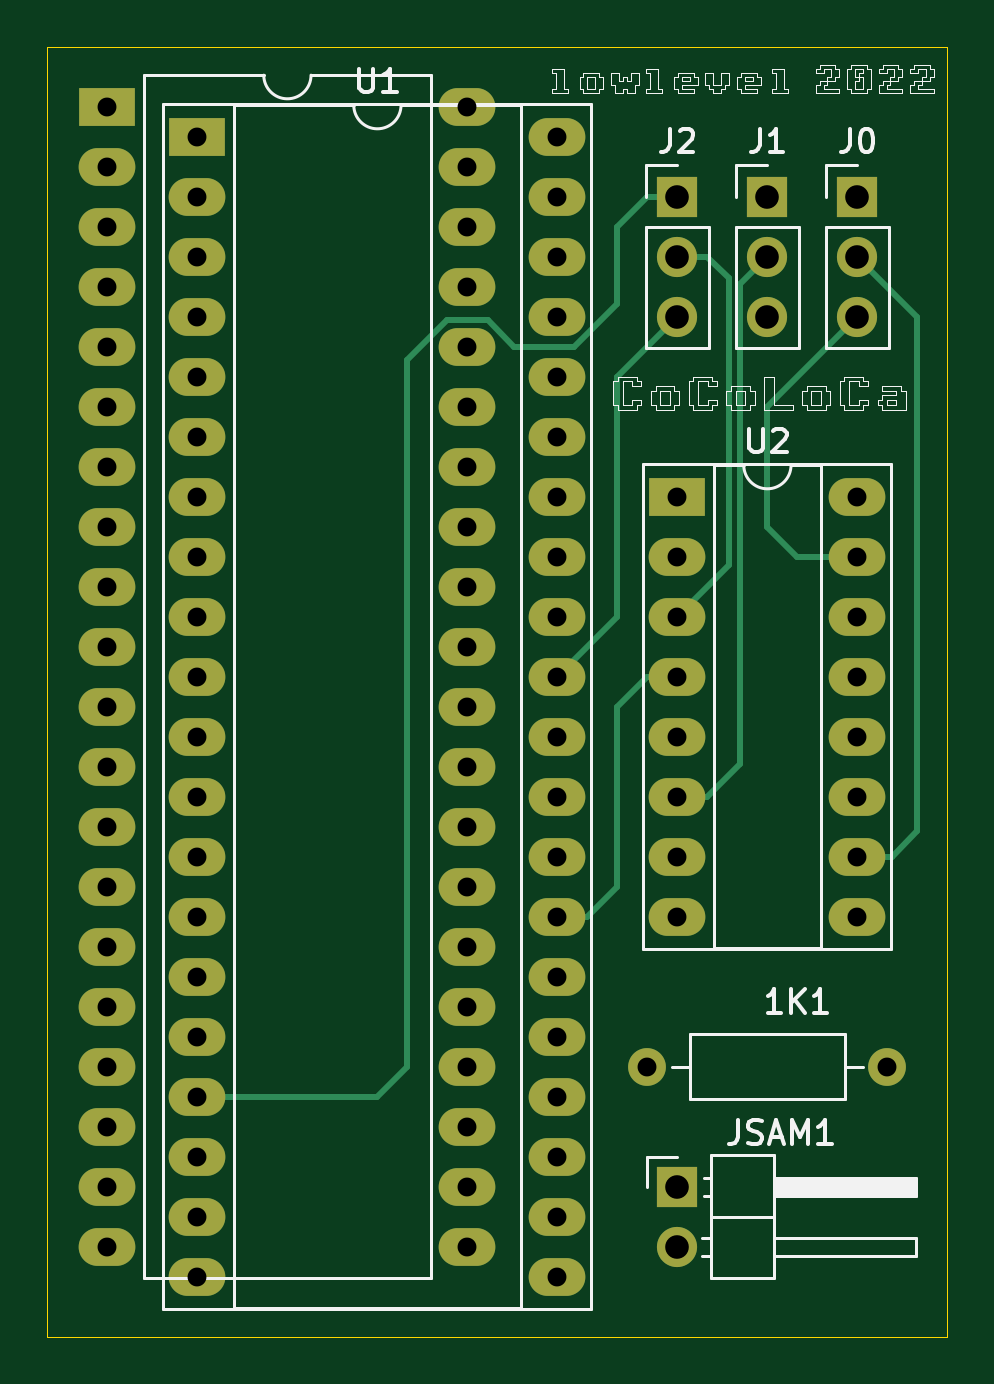
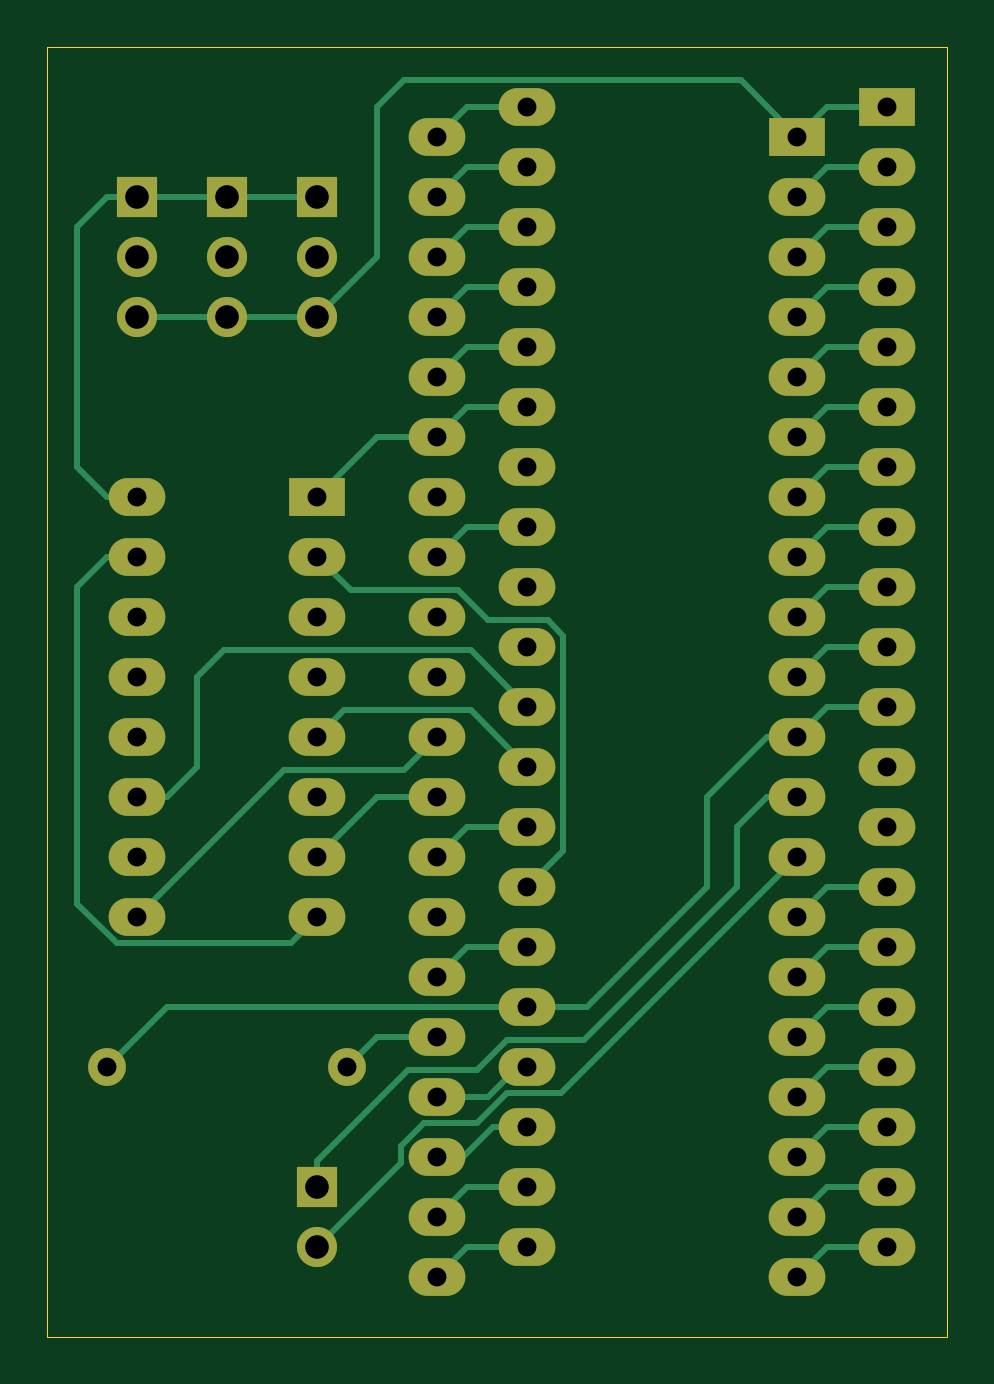
Circuit board: 8 layer files. Board 38.1 x 54.6 mm.
- bottom_copper: Cocoloca-B_Cu.gbl (10770 bytes)
- bottom_mask: Cocoloca-B_Mask.gbs (3528 bytes)
- bottom_silk: Cocoloca-B_SilkS.gbo (496 bytes)
- outline: Cocoloca-Edge_Cuts.gm1 (735 bytes)
- top_copper: Cocoloca-F_Cu.gtl (5729 bytes)
- top_mask: Cocoloca-F_Mask.gts (3528 bytes)
- top_silk: Cocoloca-F_SilkS.gto (26011 bytes)
- drill: Cocoloca-PTH.drl (1581 bytes)

=== bottom_copper: Cocoloca-B_Cu.gbl (10770 bytes, source omitted) ===
=== bottom_mask: Cocoloca-B_Mask.gbs ===
G04 #@! TF.GenerationSoftware,KiCad,Pcbnew,(5.1.9)-1*
G04 #@! TF.CreationDate,2022-09-29T01:04:44-04:00*
G04 #@! TF.ProjectId,Cocoloca,436f636f-6c6f-4636-912e-6b696361645f,rev?*
G04 #@! TF.SameCoordinates,Original*
G04 #@! TF.FileFunction,Soldermask,Bot*
G04 #@! TF.FilePolarity,Negative*
%FSLAX46Y46*%
G04 Gerber Fmt 4.6, Leading zero omitted, Abs format (unit mm)*
G04 Created by KiCad (PCBNEW (5.1.9)-1) date 2022-09-29 01:04:44*
%MOMM*%
%LPD*%
G01*
G04 APERTURE LIST*
%ADD10O,2.400000X1.600000*%
%ADD11R,2.400000X1.600000*%
%ADD12O,1.600000X1.600000*%
%ADD13C,1.600000*%
%ADD14O,1.700000X1.700000*%
%ADD15R,1.700000X1.700000*%
G04 APERTURE END LIST*
D10*
X151130000Y-96520000D03*
X143510000Y-114300000D03*
X151130000Y-99060000D03*
X143510000Y-111760000D03*
X151130000Y-101600000D03*
X143510000Y-109220000D03*
X151130000Y-104140000D03*
X143510000Y-106680000D03*
X151130000Y-106680000D03*
X143510000Y-104140000D03*
X151130000Y-109220000D03*
X143510000Y-101600000D03*
X151130000Y-111760000D03*
X143510000Y-99060000D03*
X151130000Y-114300000D03*
D11*
X143510000Y-96520000D03*
D10*
X134620000Y-80010000D03*
X119380000Y-128270000D03*
X134620000Y-82550000D03*
X119380000Y-125730000D03*
X134620000Y-85090000D03*
X119380000Y-123190000D03*
X134620000Y-87630000D03*
X119380000Y-120650000D03*
X134620000Y-90170000D03*
X119380000Y-118110000D03*
X134620000Y-92710000D03*
X119380000Y-115570000D03*
X134620000Y-95250000D03*
X119380000Y-113030000D03*
X134620000Y-97790000D03*
X119380000Y-110490000D03*
X134620000Y-100330000D03*
X119380000Y-107950000D03*
X134620000Y-102870000D03*
X119380000Y-105410000D03*
X134620000Y-105410000D03*
X119380000Y-102870000D03*
X134620000Y-107950000D03*
X119380000Y-100330000D03*
X134620000Y-110490000D03*
X119380000Y-97790000D03*
X134620000Y-113030000D03*
X119380000Y-95250000D03*
X134620000Y-115570000D03*
X119380000Y-92710000D03*
X134620000Y-118110000D03*
X119380000Y-90170000D03*
X134620000Y-120650000D03*
X119380000Y-87630000D03*
X134620000Y-123190000D03*
X119380000Y-85090000D03*
X134620000Y-125730000D03*
X119380000Y-82550000D03*
X134620000Y-128270000D03*
D11*
X119380000Y-80010000D03*
D10*
X138430000Y-81280000D03*
X123190000Y-129540000D03*
X138430000Y-83820000D03*
X123190000Y-127000000D03*
X138430000Y-86360000D03*
X123190000Y-124460000D03*
X138430000Y-88900000D03*
X123190000Y-121920000D03*
X138430000Y-91440000D03*
X123190000Y-119380000D03*
X138430000Y-93980000D03*
X123190000Y-116840000D03*
X138430000Y-96520000D03*
X123190000Y-114300000D03*
X138430000Y-99060000D03*
X123190000Y-111760000D03*
X138430000Y-101600000D03*
X123190000Y-109220000D03*
X138430000Y-104140000D03*
X123190000Y-106680000D03*
X138430000Y-106680000D03*
X123190000Y-104140000D03*
X138430000Y-109220000D03*
X123190000Y-101600000D03*
X138430000Y-111760000D03*
X123190000Y-99060000D03*
X138430000Y-114300000D03*
X123190000Y-96520000D03*
X138430000Y-116840000D03*
X123190000Y-93980000D03*
X138430000Y-119380000D03*
X123190000Y-91440000D03*
X138430000Y-121920000D03*
X123190000Y-88900000D03*
X138430000Y-124460000D03*
X123190000Y-86360000D03*
X138430000Y-127000000D03*
X123190000Y-83820000D03*
X138430000Y-129540000D03*
D11*
X123190000Y-81280000D03*
D12*
X152400000Y-120650000D03*
D13*
X142240000Y-120650000D03*
D14*
X143510000Y-128270000D03*
D15*
X143510000Y-125730000D03*
D14*
X143510000Y-88900000D03*
X143510000Y-86360000D03*
D15*
X143510000Y-83820000D03*
D14*
X147320000Y-88900000D03*
X147320000Y-86360000D03*
D15*
X147320000Y-83820000D03*
D14*
X151130000Y-88900000D03*
X151130000Y-86360000D03*
D15*
X151130000Y-83820000D03*
M02*

=== bottom_silk: Cocoloca-B_SilkS.gbo ===
G04 #@! TF.GenerationSoftware,KiCad,Pcbnew,(5.1.9)-1*
G04 #@! TF.CreationDate,2022-09-29T01:04:44-04:00*
G04 #@! TF.ProjectId,Cocoloca,436f636f-6c6f-4636-912e-6b696361645f,rev?*
G04 #@! TF.SameCoordinates,Original*
G04 #@! TF.FileFunction,Legend,Bot*
G04 #@! TF.FilePolarity,Positive*
%FSLAX46Y46*%
G04 Gerber Fmt 4.6, Leading zero omitted, Abs format (unit mm)*
G04 Created by KiCad (PCBNEW (5.1.9)-1) date 2022-09-29 01:04:44*
%MOMM*%
%LPD*%
G01*
G04 APERTURE LIST*
G04 APERTURE END LIST*
M02*

=== outline: Cocoloca-Edge_Cuts.gm1 ===
G04 #@! TF.GenerationSoftware,KiCad,Pcbnew,(5.1.9)-1*
G04 #@! TF.CreationDate,2022-09-29T01:04:44-04:00*
G04 #@! TF.ProjectId,Cocoloca,436f636f-6c6f-4636-912e-6b696361645f,rev?*
G04 #@! TF.SameCoordinates,Original*
G04 #@! TF.FileFunction,Profile,NP*
%FSLAX46Y46*%
G04 Gerber Fmt 4.6, Leading zero omitted, Abs format (unit mm)*
G04 Created by KiCad (PCBNEW (5.1.9)-1) date 2022-09-29 01:04:44*
%MOMM*%
%LPD*%
G01*
G04 APERTURE LIST*
G04 #@! TA.AperFunction,Profile*
%ADD10C,0.050000*%
G04 #@! TD*
G04 APERTURE END LIST*
D10*
X116840000Y-77470000D02*
X154940000Y-77470000D01*
X154940000Y-132080000D02*
X154940000Y-77470000D01*
X116840000Y-132080000D02*
X154940000Y-132080000D01*
X116840000Y-77470000D02*
X116840000Y-132080000D01*
M02*

=== top_copper: Cocoloca-F_Cu.gtl ===
G04 #@! TF.GenerationSoftware,KiCad,Pcbnew,(5.1.9)-1*
G04 #@! TF.CreationDate,2022-09-29T01:04:44-04:00*
G04 #@! TF.ProjectId,Cocoloca,436f636f-6c6f-4636-912e-6b696361645f,rev?*
G04 #@! TF.SameCoordinates,Original*
G04 #@! TF.FileFunction,Copper,L1,Top*
G04 #@! TF.FilePolarity,Positive*
%FSLAX46Y46*%
G04 Gerber Fmt 4.6, Leading zero omitted, Abs format (unit mm)*
G04 Created by KiCad (PCBNEW (5.1.9)-1) date 2022-09-29 01:04:44*
%MOMM*%
%LPD*%
G01*
G04 APERTURE LIST*
G04 #@! TA.AperFunction,ComponentPad*
%ADD10O,2.400000X1.600000*%
G04 #@! TD*
G04 #@! TA.AperFunction,ComponentPad*
%ADD11R,2.400000X1.600000*%
G04 #@! TD*
G04 #@! TA.AperFunction,ComponentPad*
%ADD12O,1.600000X1.600000*%
G04 #@! TD*
G04 #@! TA.AperFunction,ComponentPad*
%ADD13C,1.600000*%
G04 #@! TD*
G04 #@! TA.AperFunction,ComponentPad*
%ADD14O,1.700000X1.700000*%
G04 #@! TD*
G04 #@! TA.AperFunction,ComponentPad*
%ADD15R,1.700000X1.700000*%
G04 #@! TD*
G04 #@! TA.AperFunction,Conductor*
%ADD16C,0.250000*%
G04 #@! TD*
G04 APERTURE END LIST*
D10*
X151130000Y-96520000D03*
X143510000Y-114300000D03*
X151130000Y-99060000D03*
X143510000Y-111760000D03*
X151130000Y-101600000D03*
X143510000Y-109220000D03*
X151130000Y-104140000D03*
X143510000Y-106680000D03*
X151130000Y-106680000D03*
X143510000Y-104140000D03*
X151130000Y-109220000D03*
X143510000Y-101600000D03*
X151130000Y-111760000D03*
X143510000Y-99060000D03*
X151130000Y-114300000D03*
D11*
X143510000Y-96520000D03*
D10*
X134620000Y-80010000D03*
X119380000Y-128270000D03*
X134620000Y-82550000D03*
X119380000Y-125730000D03*
X134620000Y-85090000D03*
X119380000Y-123190000D03*
X134620000Y-87630000D03*
X119380000Y-120650000D03*
X134620000Y-90170000D03*
X119380000Y-118110000D03*
X134620000Y-92710000D03*
X119380000Y-115570000D03*
X134620000Y-95250000D03*
X119380000Y-113030000D03*
X134620000Y-97790000D03*
X119380000Y-110490000D03*
X134620000Y-100330000D03*
X119380000Y-107950000D03*
X134620000Y-102870000D03*
X119380000Y-105410000D03*
X134620000Y-105410000D03*
X119380000Y-102870000D03*
X134620000Y-107950000D03*
X119380000Y-100330000D03*
X134620000Y-110490000D03*
X119380000Y-97790000D03*
X134620000Y-113030000D03*
X119380000Y-95250000D03*
X134620000Y-115570000D03*
X119380000Y-92710000D03*
X134620000Y-118110000D03*
X119380000Y-90170000D03*
X134620000Y-120650000D03*
X119380000Y-87630000D03*
X134620000Y-123190000D03*
X119380000Y-85090000D03*
X134620000Y-125730000D03*
X119380000Y-82550000D03*
X134620000Y-128270000D03*
D11*
X119380000Y-80010000D03*
D10*
X138430000Y-81280000D03*
X123190000Y-129540000D03*
X138430000Y-83820000D03*
X123190000Y-127000000D03*
X138430000Y-86360000D03*
X123190000Y-124460000D03*
X138430000Y-88900000D03*
X123190000Y-121920000D03*
X138430000Y-91440000D03*
X123190000Y-119380000D03*
X138430000Y-93980000D03*
X123190000Y-116840000D03*
X138430000Y-96520000D03*
X123190000Y-114300000D03*
X138430000Y-99060000D03*
X123190000Y-111760000D03*
X138430000Y-101600000D03*
X123190000Y-109220000D03*
X138430000Y-104140000D03*
X123190000Y-106680000D03*
X138430000Y-106680000D03*
X123190000Y-104140000D03*
X138430000Y-109220000D03*
X123190000Y-101600000D03*
X138430000Y-111760000D03*
X123190000Y-99060000D03*
X138430000Y-114300000D03*
X123190000Y-96520000D03*
X138430000Y-116840000D03*
X123190000Y-93980000D03*
X138430000Y-119380000D03*
X123190000Y-91440000D03*
X138430000Y-121920000D03*
X123190000Y-88900000D03*
X138430000Y-124460000D03*
X123190000Y-86360000D03*
X138430000Y-127000000D03*
X123190000Y-83820000D03*
X138430000Y-129540000D03*
D11*
X123190000Y-81280000D03*
D12*
X152400000Y-120650000D03*
D13*
X142240000Y-120650000D03*
D14*
X143510000Y-128270000D03*
D15*
X143510000Y-125730000D03*
D14*
X143510000Y-88900000D03*
X143510000Y-86360000D03*
D15*
X143510000Y-83820000D03*
D14*
X147320000Y-88900000D03*
X147320000Y-86360000D03*
D15*
X147320000Y-83820000D03*
D14*
X151130000Y-88900000D03*
X151130000Y-86360000D03*
D15*
X151130000Y-83820000D03*
D16*
X123190000Y-106680000D02*
X123590000Y-106680000D01*
X151130000Y-88900000D02*
X147320000Y-92710000D01*
X147320000Y-92710000D02*
X147320000Y-97790000D01*
X148590000Y-99060000D02*
X151130000Y-99060000D01*
X147320000Y-97790000D02*
X148590000Y-99060000D01*
X138430000Y-104140000D02*
X140970000Y-101600000D01*
X140970000Y-91440000D02*
X143510000Y-88900000D01*
X140970000Y-101600000D02*
X140970000Y-91440000D01*
X151130000Y-86360000D02*
X153670000Y-88900000D01*
X152580000Y-111760000D02*
X151130000Y-111760000D01*
X153670000Y-110670000D02*
X152580000Y-111760000D01*
X153670000Y-88900000D02*
X153670000Y-110670000D01*
X143510000Y-83820000D02*
X142240000Y-83820000D01*
X142240000Y-83820000D02*
X140970000Y-85090000D01*
X135485994Y-89044990D02*
X133754006Y-89044990D01*
X136611004Y-90170000D02*
X135485994Y-89044990D01*
X139151004Y-90170000D02*
X136611004Y-90170000D01*
X140970000Y-88351004D02*
X139151004Y-90170000D01*
X133754006Y-89044990D02*
X132080000Y-90718996D01*
X140970000Y-85090000D02*
X140970000Y-88351004D01*
X132080000Y-90718996D02*
X132080000Y-120650000D01*
X130810000Y-121920000D02*
X123190000Y-121920000D01*
X132080000Y-120650000D02*
X130810000Y-121920000D01*
X146144999Y-87535001D02*
X146144999Y-107855001D01*
X147320000Y-86360000D02*
X146144999Y-87535001D01*
X144780000Y-109220000D02*
X143510000Y-109220000D01*
X146144999Y-107855001D02*
X144780000Y-109220000D01*
X143510000Y-101600000D02*
X145694989Y-99415011D01*
X145694989Y-99415011D02*
X145694989Y-87274989D01*
X144780000Y-86360000D02*
X143510000Y-86360000D01*
X145694989Y-87274989D02*
X144780000Y-86360000D01*
X138430000Y-114300000D02*
X139700000Y-114300000D01*
X139700000Y-114300000D02*
X140970000Y-113030000D01*
X140970000Y-113030000D02*
X140970000Y-105410000D01*
X142240000Y-104140000D02*
X143510000Y-104140000D01*
X140970000Y-105410000D02*
X142240000Y-104140000D01*
M02*

=== top_mask: Cocoloca-F_Mask.gts ===
G04 #@! TF.GenerationSoftware,KiCad,Pcbnew,(5.1.9)-1*
G04 #@! TF.CreationDate,2022-09-29T01:04:44-04:00*
G04 #@! TF.ProjectId,Cocoloca,436f636f-6c6f-4636-912e-6b696361645f,rev?*
G04 #@! TF.SameCoordinates,Original*
G04 #@! TF.FileFunction,Soldermask,Top*
G04 #@! TF.FilePolarity,Negative*
%FSLAX46Y46*%
G04 Gerber Fmt 4.6, Leading zero omitted, Abs format (unit mm)*
G04 Created by KiCad (PCBNEW (5.1.9)-1) date 2022-09-29 01:04:44*
%MOMM*%
%LPD*%
G01*
G04 APERTURE LIST*
%ADD10O,2.400000X1.600000*%
%ADD11R,2.400000X1.600000*%
%ADD12O,1.600000X1.600000*%
%ADD13C,1.600000*%
%ADD14O,1.700000X1.700000*%
%ADD15R,1.700000X1.700000*%
G04 APERTURE END LIST*
D10*
X151130000Y-96520000D03*
X143510000Y-114300000D03*
X151130000Y-99060000D03*
X143510000Y-111760000D03*
X151130000Y-101600000D03*
X143510000Y-109220000D03*
X151130000Y-104140000D03*
X143510000Y-106680000D03*
X151130000Y-106680000D03*
X143510000Y-104140000D03*
X151130000Y-109220000D03*
X143510000Y-101600000D03*
X151130000Y-111760000D03*
X143510000Y-99060000D03*
X151130000Y-114300000D03*
D11*
X143510000Y-96520000D03*
D10*
X134620000Y-80010000D03*
X119380000Y-128270000D03*
X134620000Y-82550000D03*
X119380000Y-125730000D03*
X134620000Y-85090000D03*
X119380000Y-123190000D03*
X134620000Y-87630000D03*
X119380000Y-120650000D03*
X134620000Y-90170000D03*
X119380000Y-118110000D03*
X134620000Y-92710000D03*
X119380000Y-115570000D03*
X134620000Y-95250000D03*
X119380000Y-113030000D03*
X134620000Y-97790000D03*
X119380000Y-110490000D03*
X134620000Y-100330000D03*
X119380000Y-107950000D03*
X134620000Y-102870000D03*
X119380000Y-105410000D03*
X134620000Y-105410000D03*
X119380000Y-102870000D03*
X134620000Y-107950000D03*
X119380000Y-100330000D03*
X134620000Y-110490000D03*
X119380000Y-97790000D03*
X134620000Y-113030000D03*
X119380000Y-95250000D03*
X134620000Y-115570000D03*
X119380000Y-92710000D03*
X134620000Y-118110000D03*
X119380000Y-90170000D03*
X134620000Y-120650000D03*
X119380000Y-87630000D03*
X134620000Y-123190000D03*
X119380000Y-85090000D03*
X134620000Y-125730000D03*
X119380000Y-82550000D03*
X134620000Y-128270000D03*
D11*
X119380000Y-80010000D03*
D10*
X138430000Y-81280000D03*
X123190000Y-129540000D03*
X138430000Y-83820000D03*
X123190000Y-127000000D03*
X138430000Y-86360000D03*
X123190000Y-124460000D03*
X138430000Y-88900000D03*
X123190000Y-121920000D03*
X138430000Y-91440000D03*
X123190000Y-119380000D03*
X138430000Y-93980000D03*
X123190000Y-116840000D03*
X138430000Y-96520000D03*
X123190000Y-114300000D03*
X138430000Y-99060000D03*
X123190000Y-111760000D03*
X138430000Y-101600000D03*
X123190000Y-109220000D03*
X138430000Y-104140000D03*
X123190000Y-106680000D03*
X138430000Y-106680000D03*
X123190000Y-104140000D03*
X138430000Y-109220000D03*
X123190000Y-101600000D03*
X138430000Y-111760000D03*
X123190000Y-99060000D03*
X138430000Y-114300000D03*
X123190000Y-96520000D03*
X138430000Y-116840000D03*
X123190000Y-93980000D03*
X138430000Y-119380000D03*
X123190000Y-91440000D03*
X138430000Y-121920000D03*
X123190000Y-88900000D03*
X138430000Y-124460000D03*
X123190000Y-86360000D03*
X138430000Y-127000000D03*
X123190000Y-83820000D03*
X138430000Y-129540000D03*
D11*
X123190000Y-81280000D03*
D12*
X152400000Y-120650000D03*
D13*
X142240000Y-120650000D03*
D14*
X143510000Y-128270000D03*
D15*
X143510000Y-125730000D03*
D14*
X143510000Y-88900000D03*
X143510000Y-86360000D03*
D15*
X143510000Y-83820000D03*
D14*
X147320000Y-88900000D03*
X147320000Y-86360000D03*
D15*
X147320000Y-83820000D03*
D14*
X151130000Y-88900000D03*
X151130000Y-86360000D03*
D15*
X151130000Y-83820000D03*
M02*

=== top_silk: Cocoloca-F_SilkS.gto (26011 bytes, source omitted) ===
=== drill: Cocoloca-PTH.drl ===
M48
INCH,TZ
T1C0.0315
T2C0.0394
%
G90
G05
T1
X47000Y-31500
X47000Y-32500
X47000Y-33500
X47000Y-34500
X47000Y-35500
X47000Y-36500
X47000Y-37500
X47000Y-38500
X47000Y-39500
X47000Y-40500
X47000Y-41500
X47000Y-42500
X47000Y-43500
X47000Y-44500
X47000Y-45500
X47000Y-46500
X47000Y-47500
X47000Y-48500
X47000Y-49500
X47000Y-50500
X48500Y-32000
X48500Y-33000
X48500Y-34000
X48500Y-35000
X48500Y-36000
X48500Y-37000
X48500Y-38000
X48500Y-39000
X48500Y-40000
X48500Y-41000
X48500Y-42000
X48500Y-43000
X48500Y-44000
X48500Y-45000
X48500Y-46000
X48500Y-47000
X48500Y-48000
X48500Y-49000
X48500Y-50000
X48500Y-51000
X53000Y-31500
X53000Y-32500
X53000Y-33500
X53000Y-34500
X53000Y-35500
X53000Y-36500
X53000Y-37500
X53000Y-38500
X53000Y-39500
X53000Y-40500
X53000Y-41500
X53000Y-42500
X53000Y-43500
X53000Y-44500
X53000Y-45500
X53000Y-46500
X53000Y-47500
X53000Y-48500
X53000Y-49500
X53000Y-50500
X54500Y-32000
X54500Y-33000
X54500Y-34000
X54500Y-35000
X54500Y-36000
X54500Y-37000
X54500Y-38000
X54500Y-39000
X54500Y-40000
X54500Y-41000
X54500Y-42000
X54500Y-43000
X54500Y-44000
X54500Y-45000
X54500Y-46000
X54500Y-47000
X54500Y-48000
X54500Y-49000
X54500Y-50000
X54500Y-51000
X56000Y-47500
X56500Y-38000
X56500Y-39000
X56500Y-40000
X56500Y-41000
X56500Y-42000
X56500Y-43000
X56500Y-44000
X56500Y-45000
X59500Y-38000
X59500Y-39000
X59500Y-40000
X59500Y-41000
X59500Y-42000
X59500Y-43000
X59500Y-44000
X59500Y-45000
X60000Y-47500
T2
X56500Y-33000
X56500Y-34000
X56500Y-35000
X56500Y-49500
X56500Y-50500
X58000Y-33000
X58000Y-34000
X58000Y-35000
X59500Y-33000
X59500Y-34000
X59500Y-35000
T0
M30
